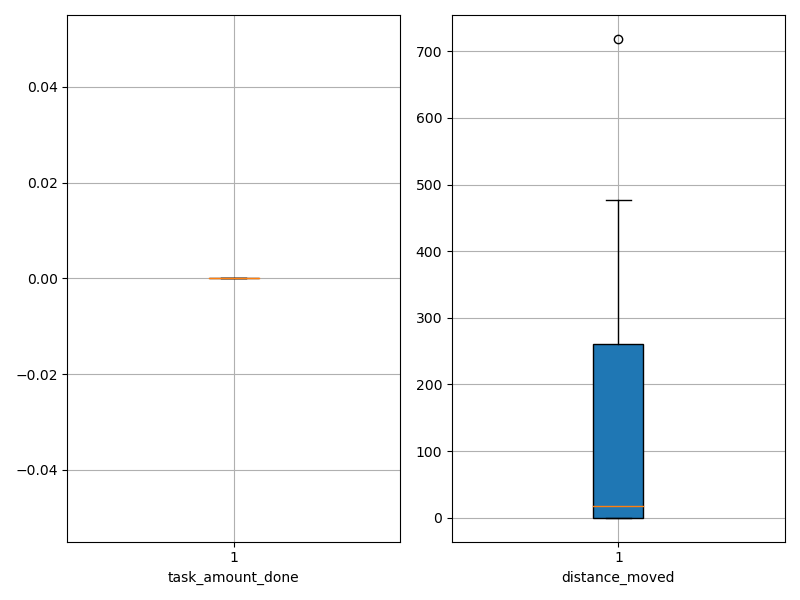

Source data for this figure (header and first rows):
agent_id, task_amount_done, distance_moved
0, 0.0, 0.05
1, 0.0, 0.05
2, 0.0, 0.05
3, 0.0, 0.05
4, 0.0, 0.05
5, 0.0, 0.05
6, 0.0, 0.05
7, 0.0, 0.05
8, 0.0, 0.05
9, 0.0, 0.05
10, 0.0, 252.3
11, 0.0, 718.5
12, 0.0, 111.3
13, 0.0, 44.55
14, 0.0, 125.5
15, 0.0, 429.3
16, 0.0, 477.5
17, 0.0, 35.27
18, 0.0, 284.5
19, 0.0, 292.6
